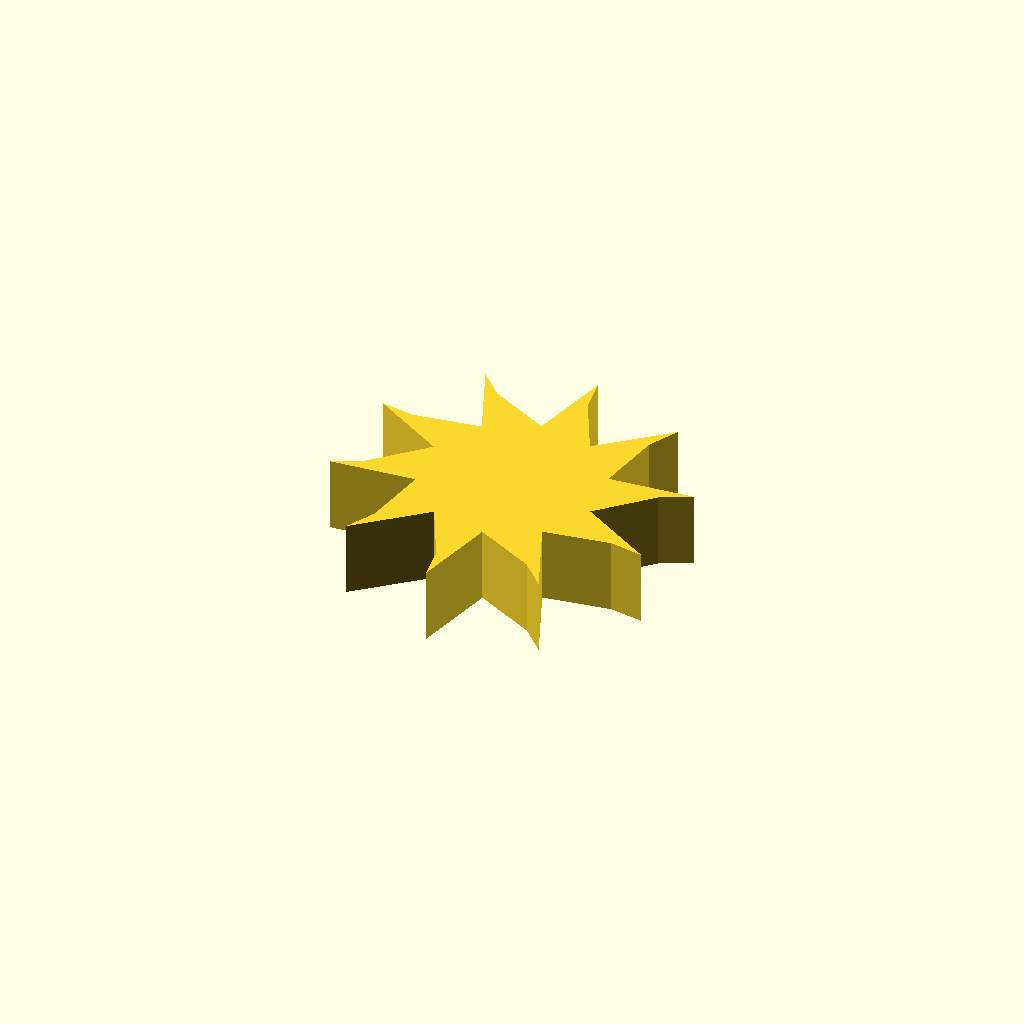
Cell 1 — every parameter at its default value.
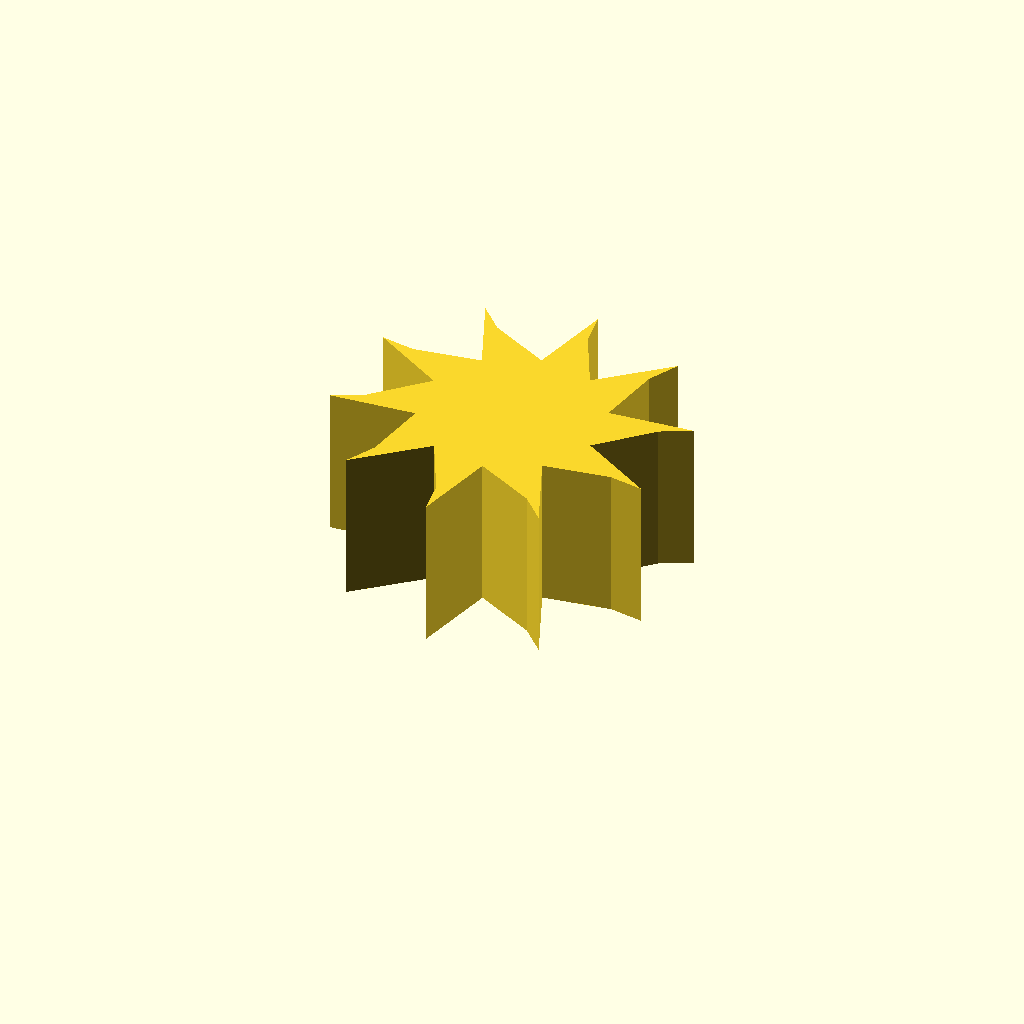
Cell 2 — profile_height set to 20, the other parameters unchanged.
One fixed orthographic camera (rotation 55°, 0°, 25°; colour scheme Cornfield) for every cell.
The OpenSCAD source (optional_data/data/sketch1/fanrotors/part_0061.scad):
$fn = 32;

// ----------------------------------------------------------------------
// Fan rotor section: 10 blades, 12 mm hub radius, 11 mm blades
// ----------------------------------------------------------------------

// --- parameters (mm) ---
profile_height = 10;      // extrusion height
profile_points = 30;      // points of the closed outline

profile = [[33.972, 20.726], [40.337, 27.032], [44.37, 29.044], [33.043, 28.084], [34.485, 36.927], [36.565, 40.924], [27.966, 33.49], [23.935, 41.492], [23.268, 45.949], [20.681, 34.88], [12.717, 38.984], [9.557, 42.198], [13.97, 31.722], [5.115, 30.361], [0.67, 31.104], [10.397, 25.223], [4.033, 18.917], [0, 16.905], [11.327, 17.865], [9.884, 9.022], [7.804, 5.025], [16.404, 12.459], [20.434, 4.457], [21.101, 0], [23.689, 11.069], [31.653, 6.965], [34.812, 3.751], [30.399, 14.227], [39.255, 15.588], [43.7, 14.845]];  // single closed polygon, 30 points, counter clockwise

// --- the one profile operation ---
linear_extrude(height = profile_height) polygon(points = profile);
Parameter table extracted from the source (name, type, default, range or options):
profile_height: number, default 10
profile_points: number, default 30
